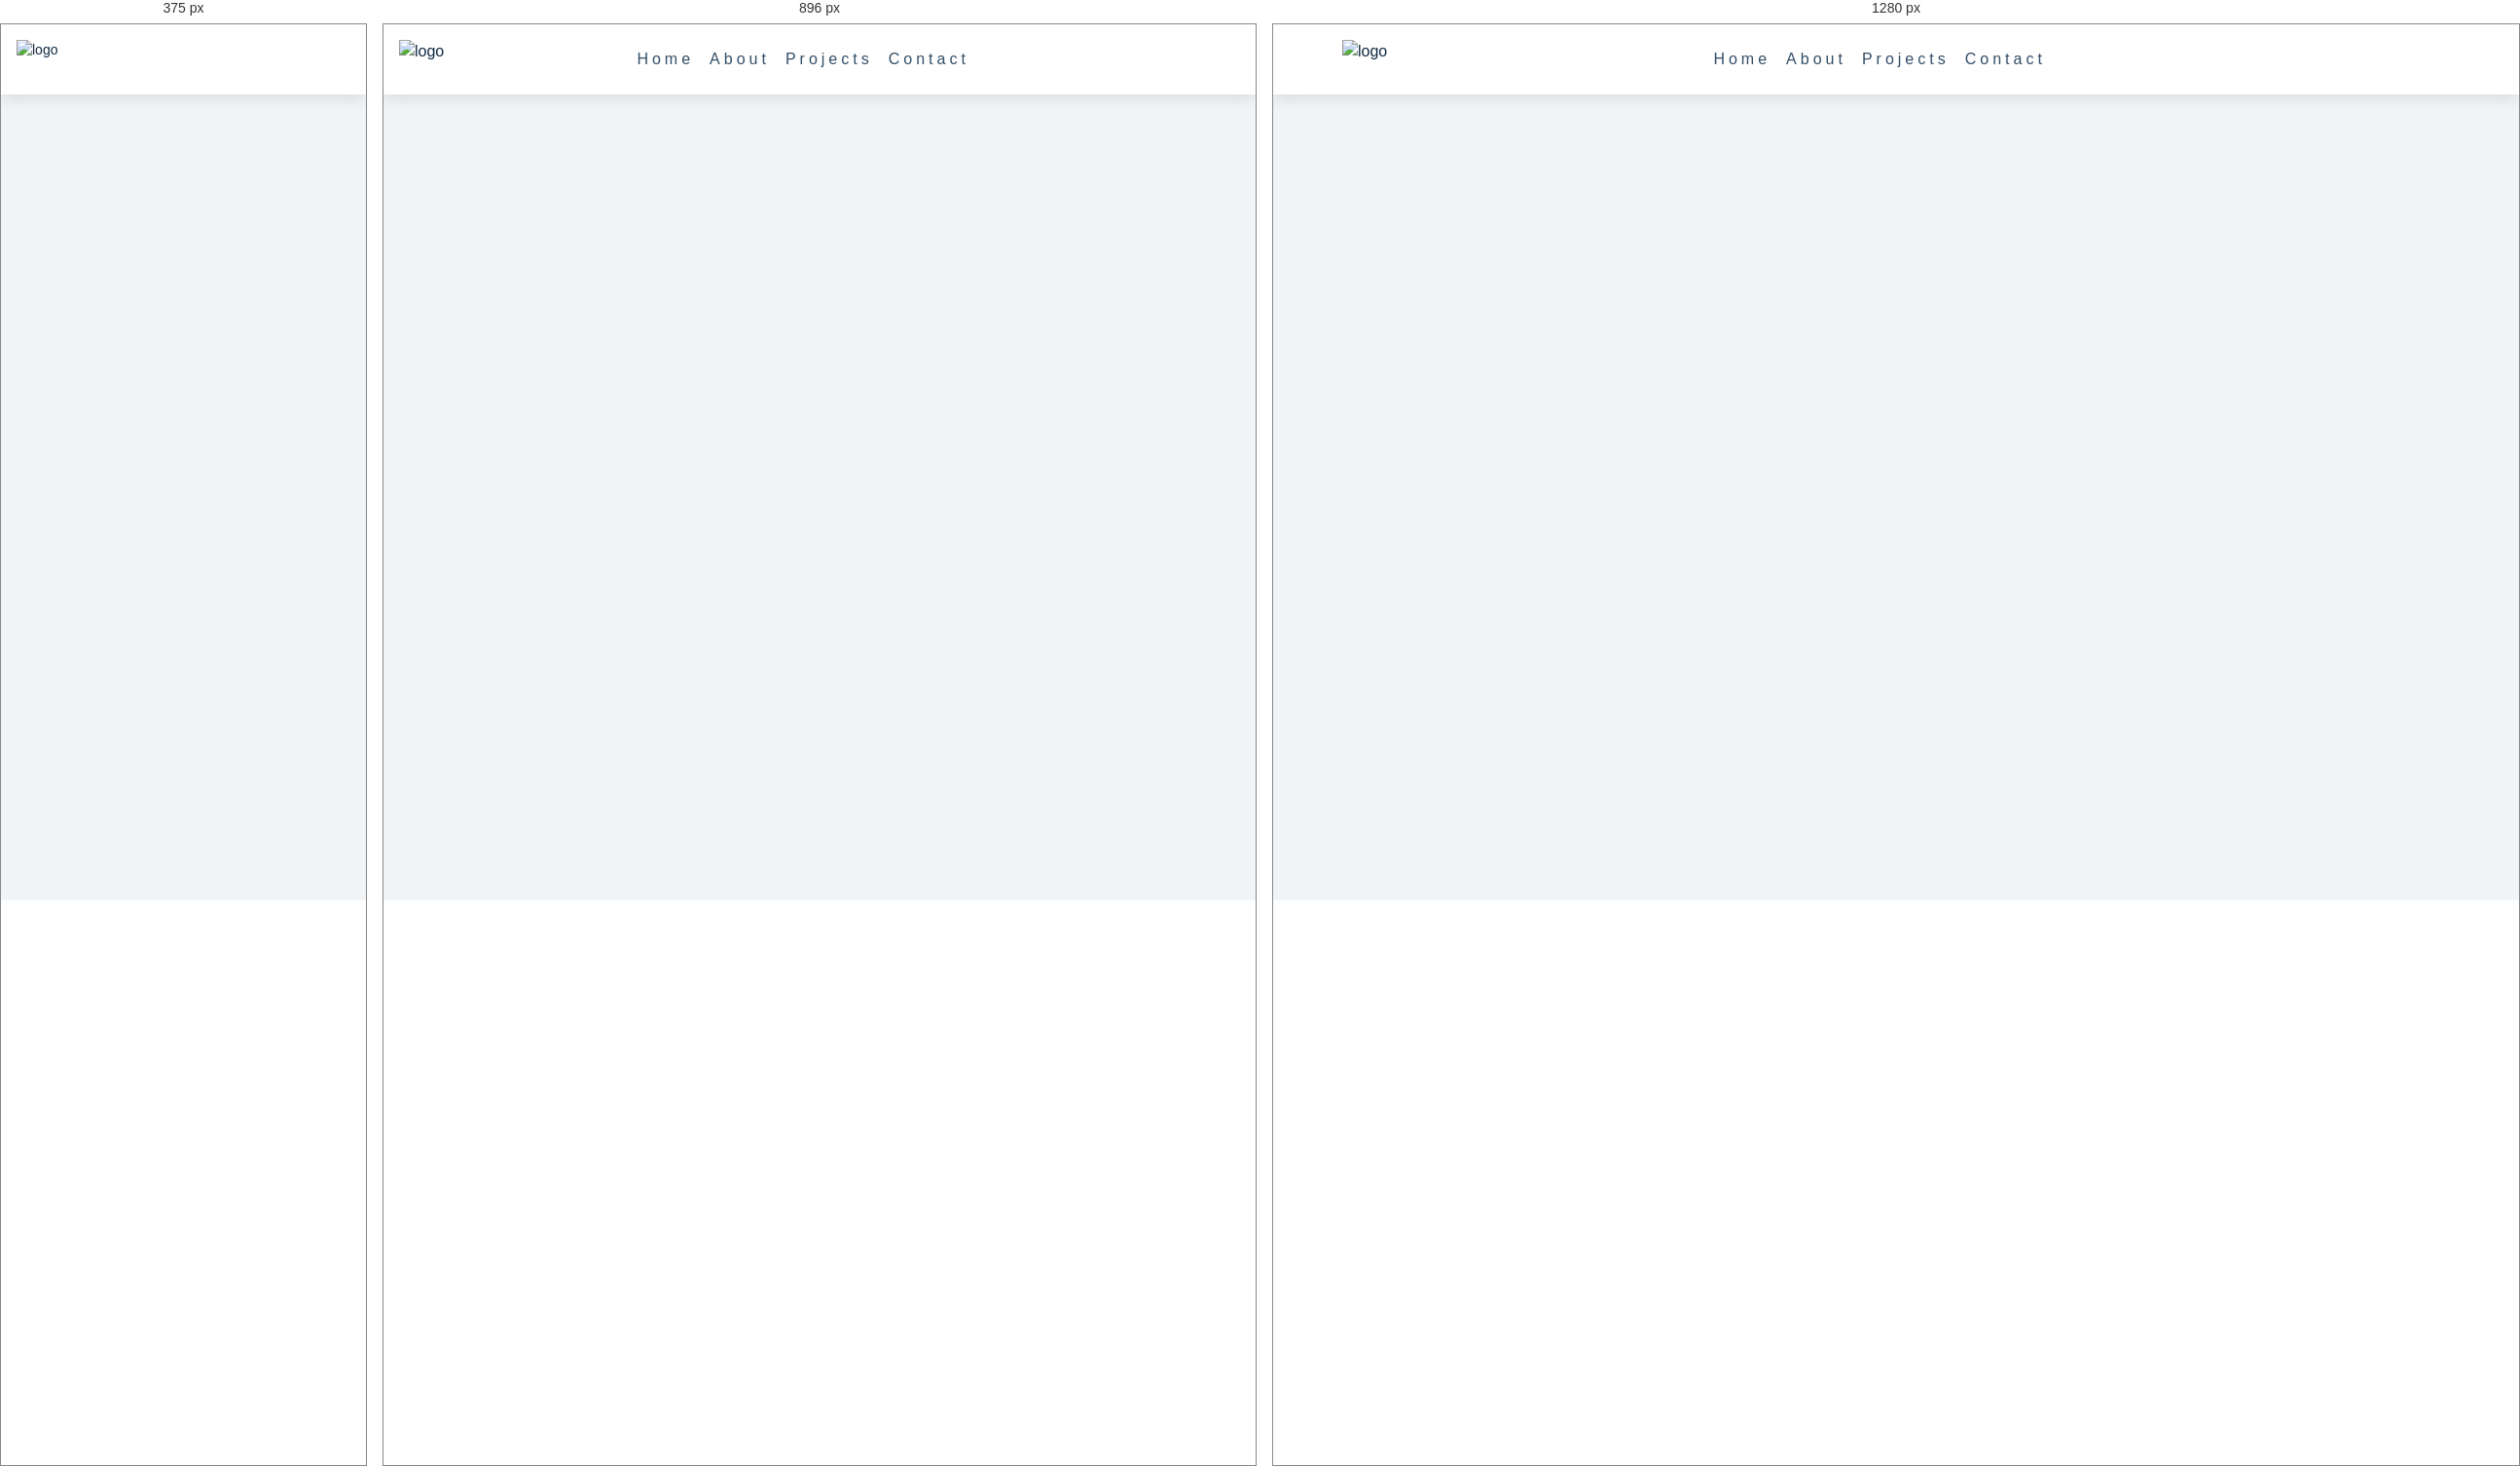
Rendered at 375 px, 896 px and 1280 px, left to right.

<!-- file: index.html -->
<!DOCTYPE html>
<html lang="en">
<link rel="stylesheet" href="https://cdnjs.cloudflare.com/ajax/libs/font-awesome/5.13.0/css/all.min.css">
<link rel="stylesheet" href="style.css">
<head>
    <meta charset="UTF-8">
    <meta name="viewport" content="width=device-width, initial-scale=1.0">
    <title>navbar</title>
</head>
<body>
    <nav>
      <div class="nav-center">
        <!-- nav header -->
        <div class="nav-header">
          <img src="logo.gif" class="logo" alt="logo"/>
          <button class="nav-toggle">
            <i class="fas fa-bars"></i>
          </button>
        </div>
        <!-- links -->
        <ul class="links">
          <li>
            <a href="#">home</a>
          </li>
          <li>
            <a href="#">about</a>
          </li>
          <li>
            <a href="#">projects</a>
          </li>
          <li>
            <a href="#">contact</a>
          </li>
        </ul>
        <!-- social media -->
        <ul class="social-icons">
          <li>
            <a href="#">
              <i class="fab fa-facebook"></i>
            </a>
          </li>
          <li>
            <a href="#">
              <i class="fab fa-twitter"></i>
            </a>
          </li>
          <li>
            <a href="#">
              <i class="fab fa-instagram"></i>
            </a>
          </li>
          <li>
            <a href="#">
              <i class="fab fa-linkedin"></i>
            </a>
          </li>
          <li>
            <a href="#">
              <i class="fab fa-reddit"></i>
            </a>
          </li>
        </ul>
      </div>
    </nav>
    <!-- javascript -->
    <script src="app.js"></script>
  </body>
</html>

/* @media block from style.css */
@media screen and (min-width: 800px) {
  h1 {
    font-size: 4rem;
  }
  h2 {
    font-size: 2.5rem;
  }
  h3 {
    font-size: 1.75rem;
  }
  h4 {
    font-size: 1rem;
  }
  body {
    font-size: 1rem;
  }
  h1,
  h2,
  h3,
  h4 {
    line-height: 1;
  }
}

/* @media block from style.css */
@media screen and (min-width: 992px) {
  .section-center {
    width: 95vw;
  }
}

/* @media block from style.css */
@media screen and (min-width: 800px) {
  .nav-center {
    max-width: 1170px;
    margin: 0 auto;
    display: flex;
    align-items: center;
    justify-content: space-between;
    padding: 1rem;
  }
  .nav-header {
    padding: 0;
  }
  .nav-toggle {
    display: none;
  }
  .links {
    height: auto;
    display: flex;
  }
  .links a {
    padding: 0;
    margin: 0 0.5rem;
  }
  .links a:hover {
    padding: 0;
    background: transparent;
  }
  .social-icons {
    display: flex;
  }
  .social-icons a {
    margin: 0 0.5rem;
    color: var(--clr-primary-5);
    transition: var(--transition);
  }
  .social-icons a:hover {
    color: var(--clr-primary-7);
  }
}